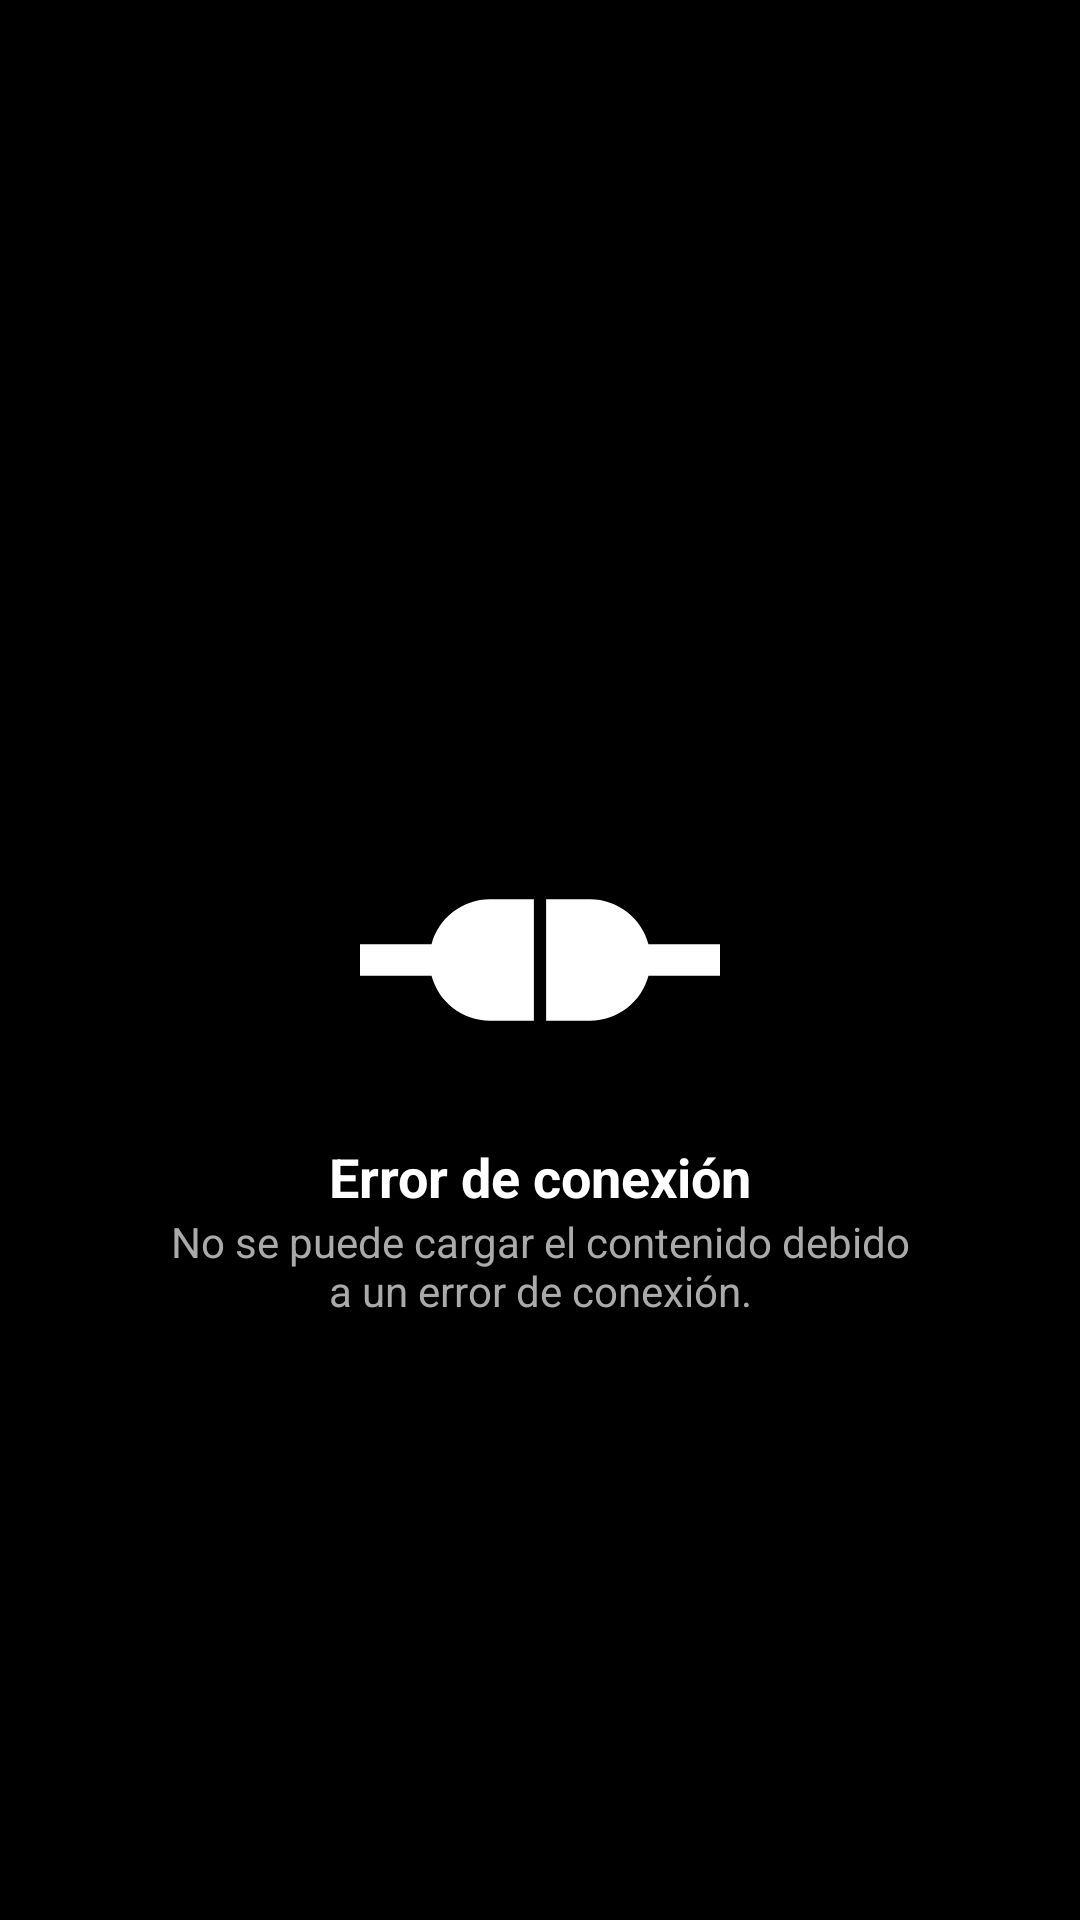

The Android layout XML behind this screen, and the referenced resources:
<!-- AndroidManifest.xml: application theme Theme.Practica3 -->
<!-- res/layout/activity_time_view.xml -->
<?xml version="1.0" encoding="utf-8"?>
<androidx.constraintlayout.widget.ConstraintLayout
    xmlns:android="http://schemas.android.com/apk/res/android"
    xmlns:app="http://schemas.android.com/apk/res-auto"
    xmlns:tools="http://schemas.android.com/tools"
    android:layout_width="match_parent"
    android:layout_height="match_parent"
    android:background="@android:color/black"
    android:gravity="center">

    
    <androidx.appcompat.widget.AppCompatImageView
        android:id="@+id/connectionErrorImage"
        android:layout_width="120dp"
        android:layout_height="120dp"
        android:tint="@color/white"
        app:layout_constraintBottom_toBottomOf="parent"
        app:layout_constraintEnd_toEndOf="parent"
        app:layout_constraintStart_toStartOf="parent"
        app:layout_constraintTop_toTopOf="parent"

        app:srcCompat="@drawable/connection_free_material_1_svgrepo_com" />

    
    <androidx.appcompat.widget.AppCompatTextView
        android:id="@+id/connectionErrorTitle"
        android:layout_width="wrap_content"
        android:layout_height="wrap_content"
        android:layout_marginBottom="8dp"
        android:text="Error de conexión"
        android:textColor="@android:color/white"
        android:textSize="18sp"
        android:textStyle="bold"
        app:layout_constraintBottom_toBottomOf="parent"
        app:layout_constraintEnd_toEndOf="parent"
        app:layout_constraintStart_toStartOf="parent"
        app:layout_constraintTop_toBottomOf="@+id/connectionErrorImage"
        app:layout_constraintVertical_bias="0"
        />

    
    <androidx.appcompat.widget.AppCompatTextView
        android:id="@+id/connectionErrorText"
        android:layout_width="250dp"
        android:layout_height="wrap_content"
        android:text="No se puede cargar el contenido debido a un error de conexión."
        android:textColor="@android:color/darker_gray"
        app:layout_constraintBottom_toBottomOf="parent"
        app:layout_constraintEnd_toEndOf="parent"
        app:layout_constraintStart_toStartOf="parent"
        app:layout_constraintTop_toBottomOf="@+id/connectionErrorTitle"
        app:layout_constraintVertical_bias="0"
        android:gravity="center"
        />

</androidx.constraintlayout.widget.ConstraintLayout>
<!-- resources referenced by this layout -->
<resources>
  <color name="white">#FFFFFFFF</color>
  <!-- drawable connection_free_material_1_svgrepo_com (drawable) -->
  <vector xmlns:android="http://schemas.android.com/apk/res/android"
      android:width="800dp"
      android:height="800dp"
      android:viewportWidth="512"
      android:viewportHeight="512">
    <path
        android:pathData="M101.72,233.63H0v44.74h101.72c9.87,36.78 43.34,63.9 83.25,63.9h62.31V169.72h-62.31C145.07,169.72 111.58,196.84 101.72,233.63z"
        android:fillColor="#000000"/>
    <path
        android:pathData="M512,233.63H410.27c-9.86,-36.79 -43.34,-63.91 -83.24,-63.91H264.72v172.56h62.31c39.9,0 73.37,-27.12 83.24,-63.9H512V233.63z"
        android:fillColor="#000000"/>
  </vector>
  <style name="Theme.Practica3" parent="Base.Theme.Practica3" />
  <style name="Base.Theme.Practica3" parent="Theme.Material3.DayNight.NoActionBar">
          
          
      </style>
</resources>
